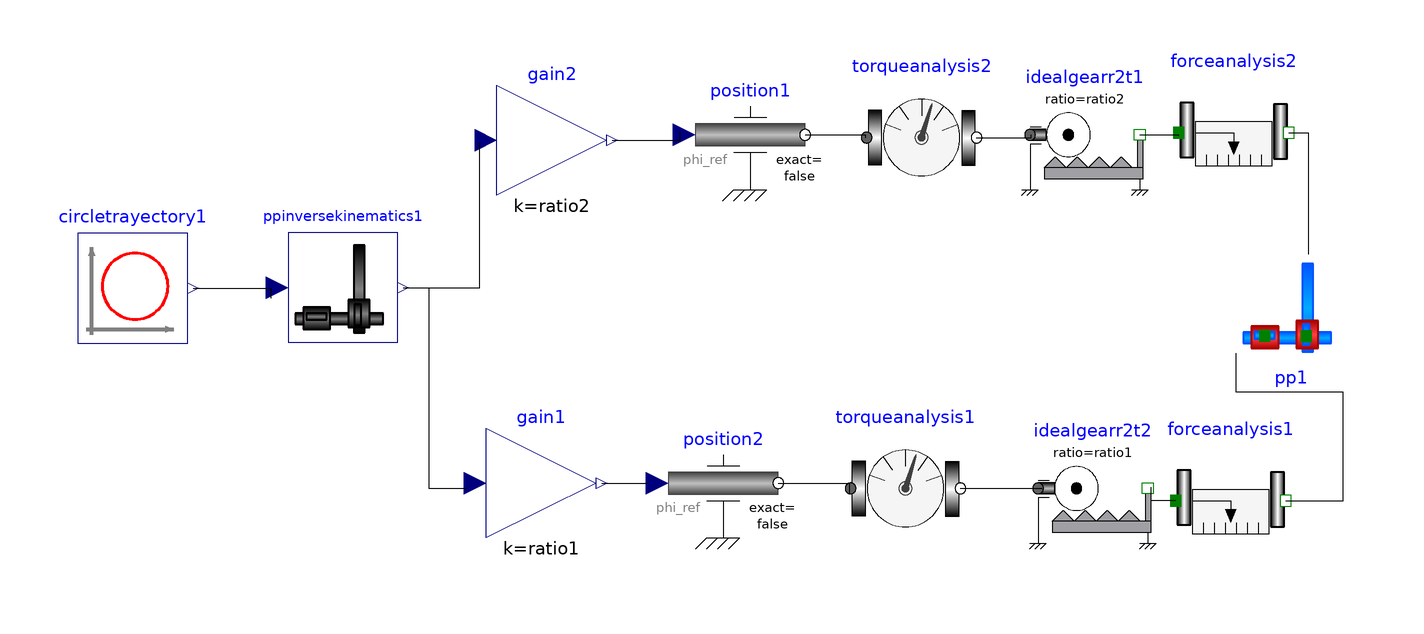

The Modelica model whose source follows is shown above as a component diagram (icons at their Placement, wires along their Line points).

model PPTorqueAnalysis
  extends Modelica.Icons.Example;
  extends Servomechanisms.Examples.PPServomechanism.Data;
  Modelica.Blocks.Math.Gain gain1(k = ratio1) annotation(Placement(visible = true, transformation(origin = {-51.7073,-37.0732}, extent = {{-10,-10},{10,10}}, rotation = 0)));
  Modelica.Blocks.Math.Gain gain2(k = ratio2) annotation(Placement(visible = true, transformation(origin = {-49.7561,25.3659}, extent = {{-10,-10},{10,10}}, rotation = 0)));
  Modelica.Mechanics.Rotational.Sources.Position position1 annotation(Placement(visible = true, transformation(origin = {-13.6585,26.3415}, extent = {{-10,-10},{10,10}}, rotation = 0)));
  Modelica.Mechanics.Rotational.Sources.Position position2 annotation(Placement(visible = true, transformation(origin = {-18.5366,-37.0732}, extent = {{-10,-10},{10,10}}, rotation = 0)));
  Servomechanisms.Mechanism.TorqueAnalysis torqueanalysis2(f = 1 / 30) annotation(Placement(visible = true, transformation(origin = {17.561,25.8537}, extent = {{-10,-10},{10,10}}, rotation = 0)));
  Servomechanisms.Mechanism.TorqueAnalysis torqueanalysis1(f = 1 / 30) annotation(Placement(visible = true, transformation(origin = {14.6341,-38.0488}, extent = {{-10,-10},{10,10}}, rotation = 0)));
  Modelica.Mechanics.Rotational.Components.IdealGearR2T idealgearr2t2(ratio = ratio1) annotation(Placement(visible = true, transformation(origin = {48.7805,-38.0488}, extent = {{-10,-10},{10,10}}, rotation = 0)));
  Modelica.Mechanics.Rotational.Components.IdealGearR2T idealgearr2t1(ratio = ratio2) annotation(Placement(visible = true, transformation(origin = {47.3171,26.3415}, extent = {{-10,-10},{10,10}}, rotation = 0)));
  Servomechanisms.Mechanism.PP pp1(length1 = l1, width1 = w1, height1 = h1, density1 = d1, length2 = l2, width2 = w2, height2 = h2, density2 = d2) annotation(Placement(visible = true, transformation(origin = {84.878,-4.87805}, extent = {{-10,-10},{10,10}}, rotation = 0)));
  Servomechanisms.Mechanism.ForceAnalysis forceanalysis1(f = 1 / 30) annotation(Placement(visible = true, transformation(origin = {73.8516,-40.2827}, extent = {{-10,-10},{10,10}}, rotation = 0)));
  Servomechanisms.Mechanism.ForceAnalysis forceanalysis2(f = 1 / 30) annotation(Placement(visible = true, transformation(origin = {74.417,26.7138}, extent = {{-10,-10},{10,10}}, rotation = 0)));
  Servomechanisms.Control.CircleTrayectory circletrayectory1(r = r, xc = xc, yc = yc, paso = 2 * 3.1415 / 30) annotation(Placement(visible = true, transformation(origin = {-126.073,-1.59786}, extent = {{-10,-10},{10,10}}, rotation = 0)));
  Servomechanisms.Control.PPInverseKinematics ppinversekinematics1(l1 = l1, l2 = l2) annotation(Placement(visible = true, transformation(origin = {-87.8049,-1.46341}, extent = {{-10,-10},{10,10}}, rotation = 0)));
equation
  connect(ppinversekinematics1.y[2],gain2.u) annotation(Line(points = {{-76.8049,-1.46341},{-62.9268,-1.46341},{-62.9268,24.878},{-62.9268,24.878}}));
  connect(ppinversekinematics1.y[1],gain1.u) annotation(Line(points = {{-76.8049,-1.46341},{-72.1951,-1.46341},{-72.1951,-38.0488},{-65.3659,-38.0488},{-65.3659,-38.0488}}));
  connect(circletrayectory1.y[2],ppinversekinematics1.u[2]) annotation(Line(points = {{-115.073,-1.59786},{-100.976,-1.59786},{-100.976,-3.41463},{-100.976,-3.41463}}));
  connect(circletrayectory1.y[1],ppinversekinematics1.u[1]) annotation(Line(points = {{-115.073,-1.59786},{-100.976,-1.59786},{-100.976,-1.95122},{-100.976,-1.95122}}));
  connect(forceanalysis1.flange_a,idealgearr2t2.flangeT) annotation(Line(points = {{63.8516,-40.2827},{59.364,-40.2827},{59.364,-37.8092},{59.364,-37.8092}}));
  connect(forceanalysis1.flange_b,pp1.flange_a1) annotation(Line(points = {{83.8516,-40.2827},{94.3463,-40.2827},{94.3463,-20.4947},{74.9117,-20.4947},{74.9117,-13.4276},{74.9117,-13.4276}}));
  connect(forceanalysis2.flange_b,pp1.flange_a) annotation(Line(points = {{84.417,26.7138},{87.9859,26.7138},{87.9859,4.59364},{87.9859,4.59364}}));
  connect(idealgearr2t1.flangeT,forceanalysis2.flange_a) annotation(Line(points = {{57.3171,26.3415},{64.311,26.3415},{64.311,26.1484},{64.311,26.1484}}));
  connect(torqueanalysis2.flange_b,idealgearr2t1.flangeR) annotation(Line(points = {{27.561,25.8537},{37.561,25.8537},{37.561,26.3415},{37.561,26.3415}}));
  connect(torqueanalysis1.flange_b,idealgearr2t2.flangeR) annotation(Line(points = {{24.6341,-38.0488},{39.5122,-38.0488},{39.5122,-38.0488},{39.5122,-38.0488}}));
  connect(position1.flange,torqueanalysis2.flange_a) annotation(Line(points = {{-3.65854,26.3415},{7.31707,26.3415},{7.31707,25.8537},{7.31707,25.8537}}));
  connect(position2.flange,torqueanalysis1.flange_a) annotation(Line(points = {{-8.53659,-37.0732},{4.39024,-37.0732},{4.39024,-39.0244},{4.39024,-39.0244}}));
  connect(gain2.y,position1.phi_ref) annotation(Line(points = {{-38.7561,25.3659},{-26.3415,25.3659},{-26.3415,26.8293},{-26.3415,26.8293}}));
  connect(gain1.y,position2.phi_ref) annotation(Line(points = {{-40.7073,-37.0732},{-32.1951,-37.0732},{-32.1951,-37.0732},{-32.1951,-37.0732}}));
  annotation(Icon(coordinateSystem(extent = {{-100,-100},{100,100}}, preserveAspectRatio = true, initialScale = 0.1, grid = {2,2})), Diagram(coordinateSystem(extent = {{-100,-100},{100,100}}, preserveAspectRatio = true, initialScale = 0.1, grid = {2,2})), experiment(StartTime = 0, StopTime = 60, Tolerance = 0.000001));
end PPTorqueAnalysis;